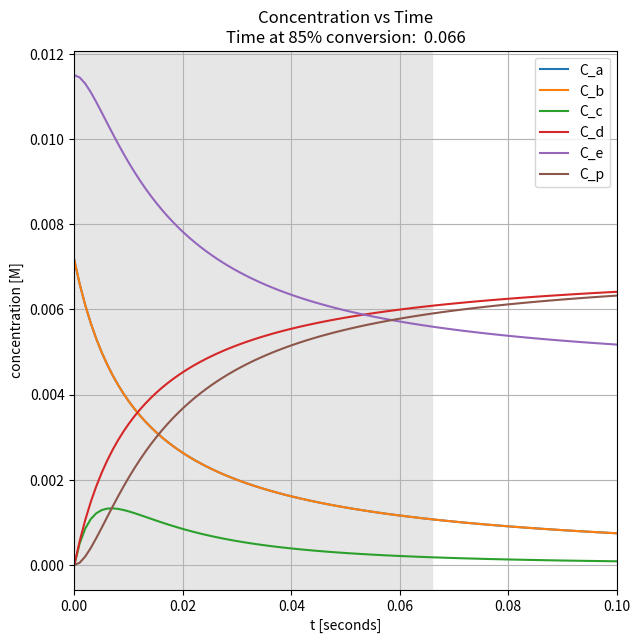
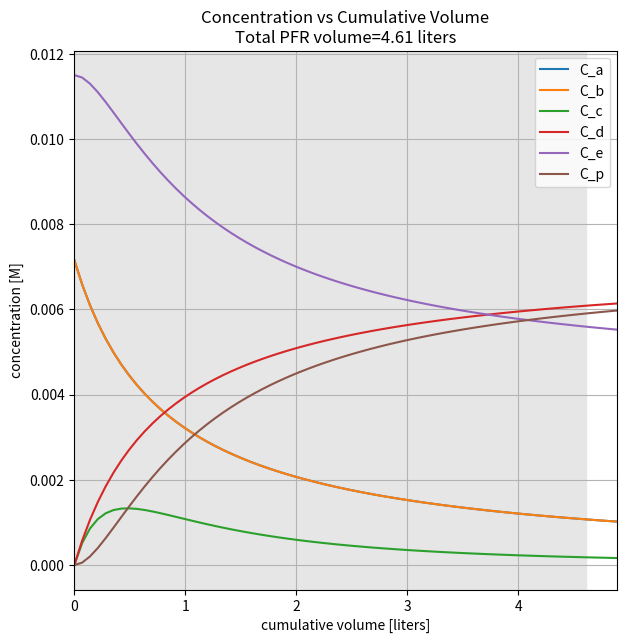

Here is the Python script that generated these plots, in order:

import numpy as np
from scipy.integrate import odeint
import matplotlib.pyplot as plt

def reactor_func(concs, t):
    """
        Define the right-hand side of equation dy/dt = a*y
    """

    k1 = 12000.0 # 1/(M*s)
    k2 = 18000.0 # 1/(M*s)

    # print(t, concs)
    r1 = -k1 * concs[0] * concs[1]
    r2 = -k2 * concs[2] * concs[4]

    return np.array([r1, r1, -r1 + r2, -r1, r2, -r2])


# Initial concentrations
y0 = [7.16e-3, 7.16e-3, 0, 0, 11.5e-3, 0]

t_end = 0.1
num_points = 100
t = np.linspace(0, t_end, num_points)

# Solve the equation.
y = odeint(reactor_func, y0, t)

# print(y)

fig = plt.figure(figsize=(7,7))
ax = fig.add_subplot(1, 1, 1)
ax.plot(t, y[:,0], zorder=2)
ax.plot(t, y[:,1], zorder=2)
ax.plot(t, y[:,2], zorder=2)
ax.plot(t, y[:,3], zorder=2)
ax.plot(t, y[:,4], zorder=2)
ax.plot(t, y[:,5], zorder=2)
ax.set_xlim(0,t_end)
ax.grid(linestyle='-', color='0.7', zorder=0)
ax.set_xlabel('t [seconds]')
ax.set_ylabel('concentration [M]')
ax.legend(["C_a","C_b", "C_c", "C_d", "C_e", "C_p"])
conversion_85 = [i for i,yval in enumerate(y) if yval[0] < 0.15*y0[0]]
subheader = ""
if conversion_85:
    time_at_conversion_85 = conversion_85[0] * (t_end / num_points)
    subheader = "\nTime at 85%% conversion:  %s" % time_at_conversion_85
    ax.axvspan(0,time_at_conversion_85, color='0.9')

ax.set_title("Concentration vs Time" + subheader)
fig.savefig("conc-vs-time.png", dpi=144)

## flow rate vs cumulative volume

fig = plt.figure(figsize=(7,7))
ax = fig.add_subplot(1, 1, 1)
# y = y / 69.8
t = t * 69.8
ax.plot(t, y[:,0], zorder=2)
ax.plot(t, y[:,1], zorder=2)
ax.plot(t, y[:,2], zorder=2)
ax.plot(t, y[:,3], zorder=2)
ax.plot(t, y[:,4], zorder=2)
ax.plot(t, y[:,5], zorder=2)
ax.set_xlim(0,0.07 * 69.8)
ax.grid(linestyle='-', color='0.7', zorder=0)
ax.set_xlabel('cumulative volume [liters]')
# ax.set_ylabel('flow rate [moles / second]')
ax.set_ylabel('concentration [M]')
ax.legend(["C_a","C_b", "C_c", "C_d", "C_e", "C_p"])
ax.axvspan(0,time_at_conversion_85*69.8, color='0.9')
ax.set_title("Concentration vs Cumulative Volume\nTotal PFR volume=%.2f liters" % (time_at_conversion_85*69.8))
fig.savefig("conc-vs-cum_volume.png", dpi=144)

# ax.legend(["F_a","F_b", "F_c", "F_d", "F_e", "F_p"])


# fig.savefig("conc-vs-time.png", dpi=144)
